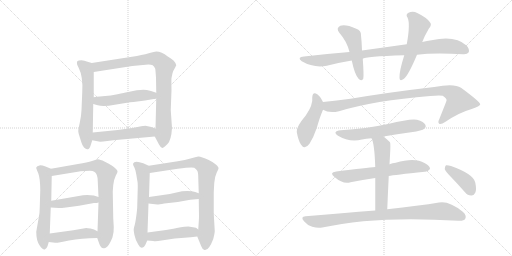
t = 0.00 s
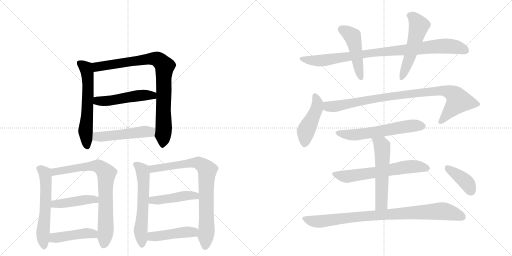
t = 2.00 s
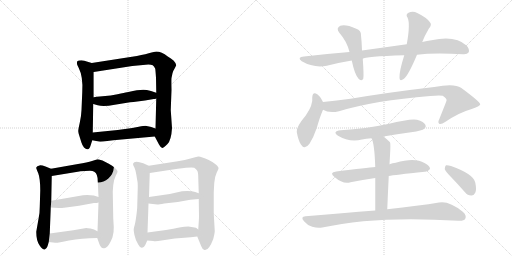
t = 4.00 s
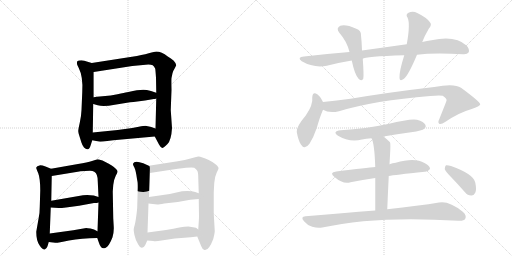
t = 6.00 s
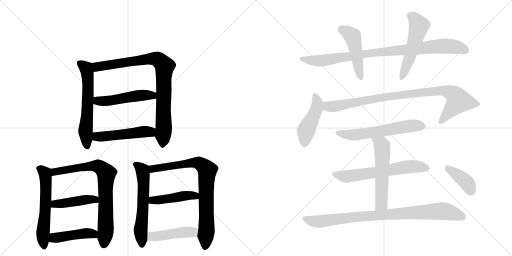
t = 8.00 s
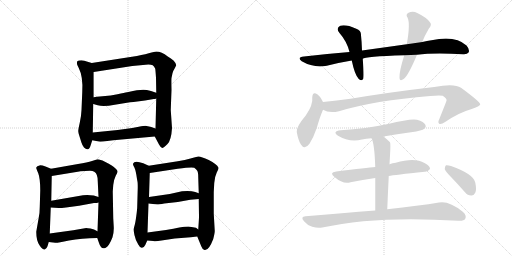
t = 10.00 s

The animated SVG that drew these frames (rendered in a browser with its animation timeline set to each time). Animation: 22 CSS @keyframes rules; frames cover the first 10.00 s.

<svg version="1.1" viewBox="0 0 2048 1024" xmlns="http://www.w3.org/2000/svg">
  <g stroke="lightgray" stroke-dasharray="1,1" stroke-width="1" transform="scale(4, 4)">
    <line x1="0" y1="0" x2="256" y2="256"></line>
    <line x1="256" y1="0" x2="0" y2="256"></line>
    <line x1="128" y1="0" x2="128" y2="256"></line>
    <line x1="0" y1="128" x2="256" y2="128"></line>
    <line x1="256" y1="0" x2="512" y2="256"></line>
    <line x1="512" y1="0" x2="256" y2="256"></line>
    <line x1="384" y1="0" x2="384" y2="256"></line>
    <line x1="256" y1="128" x2="512" y2="128"></line>
  </g>
<g transform="scale(1, -1) translate(0, -850)">
   <style type="text/css">
    @keyframes keyframes0 {
      from {
       stroke: black;
       stroke-dashoffset: 604;
       stroke-width: 128;
       }
       66% {
       animation-timing-function: step-end;
       stroke: black;
       stroke-dashoffset: 0;
       stroke-width: 128;
       }
       to {
       stroke: black;
       stroke-width: 1024;
       }
       }
       #make-me-a-hanzi-animation-0 {
         animation: keyframes0 0.741536s both;
         animation-delay: 0.000000s;
         animation-timing-function: linear;
       }
    @keyframes keyframes1 {
      from {
       stroke: black;
       stroke-dashoffset: 876;
       stroke-width: 128;
       }
       74% {
       animation-timing-function: step-end;
       stroke: black;
       stroke-dashoffset: 0;
       stroke-width: 128;
       }
       to {
       stroke: black;
       stroke-width: 1024;
       }
       }
       #make-me-a-hanzi-animation-1 {
         animation: keyframes1 0.962891s both;
         animation-delay: 0.741536s;
         animation-timing-function: linear;
       }
    @keyframes keyframes2 {
      from {
       stroke: black;
       stroke-dashoffset: 500;
       stroke-width: 128;
       }
       62% {
       animation-timing-function: step-end;
       stroke: black;
       stroke-dashoffset: 0;
       stroke-width: 128;
       }
       to {
       stroke: black;
       stroke-width: 1024;
       }
       }
       #make-me-a-hanzi-animation-2 {
         animation: keyframes2 0.656901s both;
         animation-delay: 1.704427s;
         animation-timing-function: linear;
       }
    @keyframes keyframes3 {
      from {
       stroke: black;
       stroke-dashoffset: 501;
       stroke-width: 128;
       }
       62% {
       animation-timing-function: step-end;
       stroke: black;
       stroke-dashoffset: 0;
       stroke-width: 128;
       }
       to {
       stroke: black;
       stroke-width: 1024;
       }
       }
       #make-me-a-hanzi-animation-3 {
         animation: keyframes3 0.657715s both;
         animation-delay: 2.361328s;
         animation-timing-function: linear;
       }
    @keyframes keyframes4 {
      from {
       stroke: black;
       stroke-dashoffset: 588;
       stroke-width: 128;
       }
       66% {
       animation-timing-function: step-end;
       stroke: black;
       stroke-dashoffset: 0;
       stroke-width: 128;
       }
       to {
       stroke: black;
       stroke-width: 1024;
       }
       }
       #make-me-a-hanzi-animation-4 {
         animation: keyframes4 0.728516s both;
         animation-delay: 3.019043s;
         animation-timing-function: linear;
       }
    @keyframes keyframes5 {
      from {
       stroke: black;
       stroke-dashoffset: 769;
       stroke-width: 128;
       }
       71% {
       animation-timing-function: step-end;
       stroke: black;
       stroke-dashoffset: 0;
       stroke-width: 128;
       }
       to {
       stroke: black;
       stroke-width: 1024;
       }
       }
       #make-me-a-hanzi-animation-5 {
         animation: keyframes5 0.875814s both;
         animation-delay: 3.747559s;
         animation-timing-function: linear;
       }
    @keyframes keyframes6 {
      from {
       stroke: black;
       stroke-dashoffset: 442;
       stroke-width: 128;
       }
       59% {
       animation-timing-function: step-end;
       stroke: black;
       stroke-dashoffset: 0;
       stroke-width: 128;
       }
       to {
       stroke: black;
       stroke-width: 1024;
       }
       }
       #make-me-a-hanzi-animation-6 {
         animation: keyframes6 0.609701s both;
         animation-delay: 4.623372s;
         animation-timing-function: linear;
       }
    @keyframes keyframes7 {
      from {
       stroke: black;
       stroke-dashoffset: 445;
       stroke-width: 128;
       }
       59% {
       animation-timing-function: step-end;
       stroke: black;
       stroke-dashoffset: 0;
       stroke-width: 128;
       }
       to {
       stroke: black;
       stroke-width: 1024;
       }
       }
       #make-me-a-hanzi-animation-7 {
         animation: keyframes7 0.612142s both;
         animation-delay: 5.233073s;
         animation-timing-function: linear;
       }
    @keyframes keyframes8 {
      from {
       stroke: black;
       stroke-dashoffset: 594;
       stroke-width: 128;
       }
       66% {
       animation-timing-function: step-end;
       stroke: black;
       stroke-dashoffset: 0;
       stroke-width: 128;
       }
       to {
       stroke: black;
       stroke-width: 1024;
       }
       }
       #make-me-a-hanzi-animation-8 {
         animation: keyframes8 0.733398s both;
         animation-delay: 5.845215s;
         animation-timing-function: linear;
       }
    @keyframes keyframes9 {
      from {
       stroke: black;
       stroke-dashoffset: 803;
       stroke-width: 128;
       }
       72% {
       animation-timing-function: step-end;
       stroke: black;
       stroke-dashoffset: 0;
       stroke-width: 128;
       }
       to {
       stroke: black;
       stroke-width: 1024;
       }
       }
       #make-me-a-hanzi-animation-9 {
         animation: keyframes9 0.903483s both;
         animation-delay: 6.578613s;
         animation-timing-function: linear;
       }
    @keyframes keyframes10 {
      from {
       stroke: black;
       stroke-dashoffset: 449;
       stroke-width: 128;
       }
       59% {
       animation-timing-function: step-end;
       stroke: black;
       stroke-dashoffset: 0;
       stroke-width: 128;
       }
       to {
       stroke: black;
       stroke-width: 1024;
       }
       }
       #make-me-a-hanzi-animation-10 {
         animation: keyframes10 0.615397s both;
         animation-delay: 7.482096s;
         animation-timing-function: linear;
       }
    @keyframes keyframes11 {
      from {
       stroke: black;
       stroke-dashoffset: 450;
       stroke-width: 128;
       }
       59% {
       animation-timing-function: step-end;
       stroke: black;
       stroke-dashoffset: 0;
       stroke-width: 128;
       }
       to {
       stroke: black;
       stroke-width: 1024;
       }
       }
       #make-me-a-hanzi-animation-11 {
         animation: keyframes11 0.616211s both;
         animation-delay: 8.097493s;
         animation-timing-function: linear;
       }
    @keyframes keyframes12 {
      from {
       stroke: black;
       stroke-dashoffset: 918;
       stroke-width: 128;
       }
       75% {
       animation-timing-function: step-end;
       stroke: black;
       stroke-dashoffset: 0;
       stroke-width: 128;
       }
       to {
       stroke: black;
       stroke-width: 1024;
       }
       }
       #make-me-a-hanzi-animation-12 {
         animation: keyframes12 0.997070s both;
         animation-delay: 8.713704s;
         animation-timing-function: linear;
       }
    @keyframes keyframes13 {
      from {
       stroke: black;
       stroke-dashoffset: 475;
       stroke-width: 128;
       }
       61% {
       animation-timing-function: step-end;
       stroke: black;
       stroke-dashoffset: 0;
       stroke-width: 128;
       }
       to {
       stroke: black;
       stroke-width: 1024;
       }
       }
       #make-me-a-hanzi-animation-13 {
         animation: keyframes13 0.636556s both;
         animation-delay: 9.710775s;
         animation-timing-function: linear;
       }
    @keyframes keyframes14 {
      from {
       stroke: black;
       stroke-dashoffset: 535;
       stroke-width: 128;
       }
       64% {
       animation-timing-function: step-end;
       stroke: black;
       stroke-dashoffset: 0;
       stroke-width: 128;
       }
       to {
       stroke: black;
       stroke-width: 1024;
       }
       }
       #make-me-a-hanzi-animation-14 {
         animation: keyframes14 0.685384s both;
         animation-delay: 10.347331s;
         animation-timing-function: linear;
       }
    @keyframes keyframes15 {
      from {
       stroke: black;
       stroke-dashoffset: 457;
       stroke-width: 128;
       }
       60% {
       animation-timing-function: step-end;
       stroke: black;
       stroke-dashoffset: 0;
       stroke-width: 128;
       }
       to {
       stroke: black;
       stroke-width: 1024;
       }
       }
       #make-me-a-hanzi-animation-15 {
         animation: keyframes15 0.621908s both;
         animation-delay: 11.032715s;
         animation-timing-function: linear;
       }
    @keyframes keyframes16 {
      from {
       stroke: black;
       stroke-dashoffset: 924;
       stroke-width: 128;
       }
       75% {
       animation-timing-function: step-end;
       stroke: black;
       stroke-dashoffset: 0;
       stroke-width: 128;
       }
       to {
       stroke: black;
       stroke-width: 1024;
       }
       }
       #make-me-a-hanzi-animation-16 {
         animation: keyframes16 1.001953s both;
         animation-delay: 11.654622s;
         animation-timing-function: linear;
       }
    @keyframes keyframes17 {
      from {
       stroke: black;
       stroke-dashoffset: 594;
       stroke-width: 128;
       }
       66% {
       animation-timing-function: step-end;
       stroke: black;
       stroke-dashoffset: 0;
       stroke-width: 128;
       }
       to {
       stroke: black;
       stroke-width: 1024;
       }
       }
       #make-me-a-hanzi-animation-17 {
         animation: keyframes17 0.733398s both;
         animation-delay: 12.656576s;
         animation-timing-function: linear;
       }
    @keyframes keyframes18 {
      from {
       stroke: black;
       stroke-dashoffset: 631;
       stroke-width: 128;
       }
       67% {
       animation-timing-function: step-end;
       stroke: black;
       stroke-dashoffset: 0;
       stroke-width: 128;
       }
       to {
       stroke: black;
       stroke-width: 1024;
       }
       }
       #make-me-a-hanzi-animation-18 {
         animation: keyframes18 0.763509s both;
         animation-delay: 13.389974s;
         animation-timing-function: linear;
       }
    @keyframes keyframes19 {
      from {
       stroke: black;
       stroke-dashoffset: 560;
       stroke-width: 128;
       }
       65% {
       animation-timing-function: step-end;
       stroke: black;
       stroke-dashoffset: 0;
       stroke-width: 128;
       }
       to {
       stroke: black;
       stroke-width: 1024;
       }
       }
       #make-me-a-hanzi-animation-19 {
         animation: keyframes19 0.705729s both;
         animation-delay: 14.153483s;
         animation-timing-function: linear;
       }
    @keyframes keyframes20 {
      from {
       stroke: black;
       stroke-dashoffset: 892;
       stroke-width: 128;
       }
       74% {
       animation-timing-function: step-end;
       stroke: black;
       stroke-dashoffset: 0;
       stroke-width: 128;
       }
       to {
       stroke: black;
       stroke-width: 1024;
       }
       }
       #make-me-a-hanzi-animation-20 {
         animation: keyframes20 0.975911s both;
         animation-delay: 14.859212s;
         animation-timing-function: linear;
       }
    @keyframes keyframes21 {
      from {
       stroke: black;
       stroke-dashoffset: 395;
       stroke-width: 128;
       }
       56% {
       animation-timing-function: step-end;
       stroke: black;
       stroke-dashoffset: 0;
       stroke-width: 128;
       }
       to {
       stroke: black;
       stroke-width: 1024;
       }
       }
       #make-me-a-hanzi-animation-21 {
         animation: keyframes21 0.571452s both;
         animation-delay: 15.835124s;
         animation-timing-function: linear;
       }
</style>
<path d="M 367 598 L 347 604 Q 339 608 326 609 Q 313 609 309 605 Q 307 597 308 595 Q 307 594 315 578 Q 333 543 329 481 L 326 410 Q 325 385 319 359 Q 313 332 313 326 Q 313 319 320 298 L 326 279 Q 329 269 336 260 Q 344 252 350 253 Q 357 251 363 270 L 369 289 L 371 320 L 373 434 L 375 461 L 375 562 C 375 592 375 596 367 598 Z" fill="lightgray"></path> 
<path d="M 528 623 L 367 598 C 337 593 345 557 375 562 L 529 586 L 572 590 Q 600 594 611 589 Q 617 584 621 575 Q 622 568 624 539 L 625 479 L 625 456 L 622 336 C 621 306 617 308 619 304 L 636 272 Q 643 259 649 258 Q 654 258 670 274 Q 685 289 688 338 L 683 410 L 686 490 Q 685 535 686 538 L 690 557 Q 692 566 699 577 L 705 589 Q 705 596 695 607 Q 684 617 671 624 Q 646 644 625 644 Q 620 644 595 637 Q 569 630 528 623 Z" fill="lightgray"></path> 
<path d="M 580 448 L 615 454 Q 621 454 625 456 C 654 463 653 470 625 479 L 604 486 Q 578 494 561 490 Q 548 490 532 486 Q 516 482 508 481 Q 499 480 470 473 Q 440 466 421 466 L 399 464 Q 387 463 375 461 C 345 456 344 442 373 434 L 391 429 Q 413 422 459 431 L 508 439 Q 520 441 534 442 L 580 448 Z" fill="lightgray"></path> 
<path d="M 369 289 L 395 284 Q 398 283 413 284 L 453 289 L 619 304 C 649 307 650 326 622 336 L 605 342 L 582 347 Q 576 347 555 343 L 529 338 L 471 330 L 371 320 C 341 317 340 295 369 289 Z" fill="lightgray"></path> 
<path d="M 204 175 L 182 184 Q 169 189 161 189 Q 146 185 145 180 Q 144 177 153 157 Q 161 136 161 88 L 159 22 Q 159 -1 155 -20 L 145 -77 Q 145 -112 158 -131 Q 171 -150 179 -148 Q 186 -146 190 -135 L 195 -118 L 199 -84 L 203 20 L 205 47 L 207 146 C 208 174 208 174 204 175 Z" fill="lightgray"></path> 
<path d="M 312 194 L 204 175 C 174 170 177 141 207 146 L 317 164 Q 319 165 321 165 L 360 167 Q 371 167 377 163 Q 391 155 391 125 L 394 62 L 394 40 L 390 -75 L 389 -102 L 396 -122 Q 399 -132 404 -138 Q 408 -144 417 -143 Q 425 -143 436 -128 Q 444 -115 450 -99 Q 456 -78 455 -58 L 453 -23 L 451 84 L 453 110 Q 455 131 463 147 Q 471 162 470 164 Q 470 171 454 183 Q 438 194 437 194 L 410 208 Q 393 213 390 213 L 368 206 Q 350 200 312 194 Z" fill="lightgray"></path> 
<path d="M 316 27 L 376 38 Q 389 38 394 40 C 423 47 423 53 394 62 L 375 68 Q 350 72 332 69 L 205 47 C 175 42 173 22 203 20 L 235 18 Q 238 17 264 20 L 316 27 Z" fill="lightgray"></path> 
<path d="M 195 -118 L 221 -121 Q 225 -123 276 -112 Q 326 -102 389 -102 C 419 -102 417 -88 390 -75 L 376 -68 L 362 -64 Q 349 -62 345 -62 L 293 -71 L 199 -84 C 169 -88 165 -115 195 -118 Z" fill="lightgray"></path> 
<path d="M 595 187 L 573 197 Q 537 210 532 195 Q 531 192 538 179 Q 544 165 548 134 L 550 123 Q 551 119 551 99 L 549 28 Q 549 13 545 -15 Q 541 -44 538 -53 Q 535 -62 535 -66 Q 534 -71 538 -91 Q 542 -111 553 -128 Q 560 -142 568 -141 Q 576 -140 581 -130 L 589 -112 L 590 -80 L 594 36 L 596 62 L 599 158 C 600 185 600 185 595 187 Z" fill="lightgray"></path> 
<path d="M 859 -74 L 855 -5 L 855 82 L 857 118 Q 859 144 867 160 Q 875 175 874 179 Q 867 194 835 210 Q 803 225 793 224 Q 783 222 762 216 Q 741 210 711 205 L 595 187 C 565 182 569 153 599 158 L 711 175 Q 768 183 777 179 Q 785 174 789 167 Q 793 161 793 140 L 795 77 L 795 54 L 796 -17 Q 796 -24 793 -68 L 789 -96 L 805 -135 Q 809 -147 818 -150 Q 835 -154 853 -106 Q 859 -82 859 -74 Z" fill="lightgray"></path> 
<path d="M 594 36 L 629 32 Q 636 32 657 36 L 711 42 L 761 51 L 795 54 C 825 57 823 67 795 77 L 781 82 Q 763 88 728 85 L 679 74 L 596 62 C 566 58 564 39 594 36 Z" fill="lightgray"></path> 
<path d="M 589 -112 L 613 -114 Q 621 -117 646 -112 L 699 -104 L 763 -99 Q 768 -98 789 -96 C 819 -93 817 -86 793 -68 L 784 -61 L 754 -56 Q 738 -56 717 -60 Q 696 -65 664 -70 L 590 -80 C 560 -84 559 -110 589 -112 Z" fill="lightgray"></path> 
<path d="M 1668 631 Q 1735 640 1853 633 Q 1869 632 1875 641 Q 1879 653 1866 668 Q 1821 710 1726 689 Q 1708 686 1689 682 L 1627 673 Q 1542 661 1448 648 L 1398 642 Q 1311 635 1216 624 Q 1186 621 1207 605 Q 1255 577 1307 587 Q 1358 600 1407 608 L 1451 615 Q 1458 624 1617 629 L 1668 631 Z" fill="lightgray"></path> 
<path d="M 1448 648 Q 1447 682 1444 709 Q 1445 728 1425 735 Q 1383 754 1361 747 Q 1342 737 1358 718 Q 1388 684 1398 642 L 1407 608 Q 1419 550 1435 534 Q 1448 524 1453 535 Q 1456 547 1451 615 L 1448 648 Z" fill="lightgray"></path> 
<path d="M 1689 682 Q 1698 706 1715 735 Q 1730 751 1719 762 Q 1706 780 1669 798 Q 1651 808 1632 798 Q 1622 791 1630 780 Q 1642 755 1627 673 L 1617 629 Q 1596 562 1598 538 Q 1599 522 1616 535 Q 1634 550 1668 631 L 1689 682 Z" fill="lightgray"></path> 
<path d="M 1292 442 Q 1280 466 1269 473 Q 1251 486 1249 461 Q 1253 431 1223 388 Q 1184 342 1187 322 Q 1193 289 1203 273 Q 1218 248 1238 275 Q 1254 300 1267 338 Q 1280 384 1292 411 C 1299 428 1299 428 1292 442 Z" fill="lightgray"></path> 
<path d="M 1292 411 Q 1316 396 1356 405 Q 1497 448 1721 466 Q 1757 470 1771 467 Q 1789 455 1786 447 Q 1786 446 1757 373 Q 1750 360 1757 355 Q 1764 351 1782 363 Q 1837 400 1884 413 Q 1921 425 1921 433 Q 1920 443 1844 499 Q 1817 518 1737 502 Q 1557 481 1402 455 Q 1347 448 1292 442 C 1262 439 1264 422 1292 411 Z" fill="lightgray"></path> 
<path d="M 1534 304 Q 1588 314 1644 321 Q 1690 328 1697 335 Q 1706 342 1702 350 Q 1696 363 1668 371 Q 1644 377 1552 354 Q 1464 335 1363 329 Q 1327 325 1352 307 Q 1397 280 1448 292 Q 1464 296 1486 297 L 1534 304 Z" fill="lightgray"></path> 
<path d="M 1555 146 Q 1576 150 1699 163 Q 1711 162 1720 174 Q 1721 187 1698 198 Q 1659 222 1583 199 Q 1570 198 1558 193 L 1501 182 Q 1470 179 1345 164 Q 1315 161 1338 142 Q 1372 112 1402 121 Q 1447 130 1501 138 L 1555 146 Z" fill="lightgray"></path> 
<path d="M 1549 13 Q 1552 86 1555 146 L 1558 193 Q 1559 212 1560 228 Q 1563 276 1560 281 Q 1547 294 1534 304 C 1511 323 1475 325 1486 297 Q 1498 276 1501 182 L 1501 138 Q 1501 86 1501 8 C 1501 -22 1548 -17 1549 13 Z" fill="lightgray"></path> 
<path d="M 1501 8 Q 1372 -2 1222 -15 Q 1200 -16 1216 -35 Q 1229 -51 1249 -57 Q 1271 -64 1289 -60 Q 1505 -12 1834 -33 Q 1856 -34 1861 -25 Q 1868 -12 1851 3 Q 1796 48 1756 40 Q 1677 27 1549 13 L 1501 8 Z" fill="lightgray"></path> 
<path d="M 1804 142 Q 1831 114 1860 81 Q 1870 68 1885 68 Q 1895 67 1901 79 Q 1907 92 1901 120 Q 1894 154 1804 186 Q 1791 190 1784 189 Q 1780 186 1779 174 Q 1782 164 1804 142 Z" fill="lightgray"></path> 
      <clipPath id="make-me-a-hanzi-clip-0">
      <path d="M 367 598 L 347 604 Q 339 608 326 609 Q 313 609 309 605 Q 307 597 308 595 Q 307 594 315 578 Q 333 543 329 481 L 326 410 Q 325 385 319 359 Q 313 332 313 326 Q 313 319 320 298 L 326 279 Q 329 269 336 260 Q 344 252 350 253 Q 357 251 363 270 L 369 289 L 371 320 L 373 434 L 375 461 L 375 562 C 375 592 375 596 367 598 Z" fill="lightgray"></path>
      </clipPath>
      <path clip-path="url(#make-me-a-hanzi-clip-0)" d="M 316 599 L 344 577 L 350 555 L 353 483 L 342 333 L 348 266 " fill="none" id="make-me-a-hanzi-animation-0" stroke-dasharray="476 952" stroke-linecap="round"></path>

      <clipPath id="make-me-a-hanzi-clip-1">
      <path d="M 528 623 L 367 598 C 337 593 345 557 375 562 L 529 586 L 572 590 Q 600 594 611 589 Q 617 584 621 575 Q 622 568 624 539 L 625 479 L 625 456 L 622 336 C 621 306 617 308 619 304 L 636 272 Q 643 259 649 258 Q 654 258 670 274 Q 685 289 688 338 L 683 410 L 686 490 Q 685 535 686 538 L 690 557 Q 692 566 699 577 L 705 589 Q 705 596 695 607 Q 684 617 671 624 Q 646 644 625 644 Q 620 644 595 637 Q 569 630 528 623 Z" fill="lightgray"></path>
      </clipPath>
      <path clip-path="url(#make-me-a-hanzi-clip-1)" d="M 375 594 L 395 583 L 613 616 L 632 612 L 659 586 L 650 266 " fill="none" id="make-me-a-hanzi-animation-1" stroke-dasharray="748 1496" stroke-linecap="round"></path>

      <clipPath id="make-me-a-hanzi-clip-2">
      <path d="M 580 448 L 615 454 Q 621 454 625 456 C 654 463 653 470 625 479 L 604 486 Q 578 494 561 490 Q 548 490 532 486 Q 516 482 508 481 Q 499 480 470 473 Q 440 466 421 466 L 399 464 Q 387 463 375 461 C 345 456 344 442 373 434 L 391 429 Q 413 422 459 431 L 508 439 Q 520 441 534 442 L 580 448 Z" fill="lightgray"></path>
      </clipPath>
      <path clip-path="url(#make-me-a-hanzi-clip-2)" d="M 380 440 L 395 447 L 432 446 L 579 470 L 610 468 L 619 462 " fill="none" id="make-me-a-hanzi-animation-2" stroke-dasharray="372 744" stroke-linecap="round"></path>

      <clipPath id="make-me-a-hanzi-clip-3">
      <path d="M 369 289 L 395 284 Q 398 283 413 284 L 453 289 L 619 304 C 649 307 650 326 622 336 L 605 342 L 582 347 Q 576 347 555 343 L 529 338 L 471 330 L 371 320 C 341 317 340 295 369 289 Z" fill="lightgray"></path>
      </clipPath>
      <path clip-path="url(#make-me-a-hanzi-clip-3)" d="M 377 296 L 388 304 L 601 322 L 616 331 " fill="none" id="make-me-a-hanzi-animation-3" stroke-dasharray="373 746" stroke-linecap="round"></path>

      <clipPath id="make-me-a-hanzi-clip-4">
      <path d="M 204 175 L 182 184 Q 169 189 161 189 Q 146 185 145 180 Q 144 177 153 157 Q 161 136 161 88 L 159 22 Q 159 -1 155 -20 L 145 -77 Q 145 -112 158 -131 Q 171 -150 179 -148 Q 186 -146 190 -135 L 195 -118 L 199 -84 L 203 20 L 205 47 L 207 146 C 208 174 208 174 204 175 Z" fill="lightgray"></path>
      </clipPath>
      <path clip-path="url(#make-me-a-hanzi-clip-4)" d="M 152 178 L 180 157 L 183 139 L 183 54 L 172 -87 L 177 -139 " fill="none" id="make-me-a-hanzi-animation-4" stroke-dasharray="460 920" stroke-linecap="round"></path>

      <clipPath id="make-me-a-hanzi-clip-5">
      <path d="M 312 194 L 204 175 C 174 170 177 141 207 146 L 317 164 Q 319 165 321 165 L 360 167 Q 371 167 377 163 Q 391 155 391 125 L 394 62 L 394 40 L 390 -75 L 389 -102 L 396 -122 Q 399 -132 404 -138 Q 408 -144 417 -143 Q 425 -143 436 -128 Q 444 -115 450 -99 Q 456 -78 455 -58 L 453 -23 L 451 84 L 453 110 Q 455 131 463 147 Q 471 162 470 164 Q 470 171 454 183 Q 438 194 437 194 L 410 208 Q 393 213 390 213 L 368 206 Q 350 200 312 194 Z" fill="lightgray"></path>
      </clipPath>
      <path clip-path="url(#make-me-a-hanzi-clip-5)" d="M 214 154 L 220 163 L 368 186 L 396 184 L 426 156 L 421 87 L 423 -74 L 416 -127 " fill="none" id="make-me-a-hanzi-animation-5" stroke-dasharray="641 1282" stroke-linecap="round"></path>

      <clipPath id="make-me-a-hanzi-clip-6">
      <path d="M 316 27 L 376 38 Q 389 38 394 40 C 423 47 423 53 394 62 L 375 68 Q 350 72 332 69 L 205 47 C 175 42 173 22 203 20 L 235 18 Q 238 17 264 20 L 316 27 Z" fill="lightgray"></path>
      </clipPath>
      <path clip-path="url(#make-me-a-hanzi-clip-6)" d="M 209 26 L 220 34 L 340 51 L 375 53 L 389 46 " fill="none" id="make-me-a-hanzi-animation-6" stroke-dasharray="314 628" stroke-linecap="round"></path>

      <clipPath id="make-me-a-hanzi-clip-7">
      <path d="M 195 -118 L 221 -121 Q 225 -123 276 -112 Q 326 -102 389 -102 C 419 -102 417 -88 390 -75 L 376 -68 L 362 -64 Q 349 -62 345 -62 L 293 -71 L 199 -84 C 169 -88 165 -115 195 -118 Z" fill="lightgray"></path>
      </clipPath>
      <path clip-path="url(#make-me-a-hanzi-clip-7)" d="M 202 -113 L 224 -100 L 329 -84 L 373 -85 L 381 -95 " fill="none" id="make-me-a-hanzi-animation-7" stroke-dasharray="317 634" stroke-linecap="round"></path>

      <clipPath id="make-me-a-hanzi-clip-8">
      <path d="M 595 187 L 573 197 Q 537 210 532 195 Q 531 192 538 179 Q 544 165 548 134 L 550 123 Q 551 119 551 99 L 549 28 Q 549 13 545 -15 Q 541 -44 538 -53 Q 535 -62 535 -66 Q 534 -71 538 -91 Q 542 -111 553 -128 Q 560 -142 568 -141 Q 576 -140 581 -130 L 589 -112 L 590 -80 L 594 36 L 596 62 L 599 158 C 600 185 600 185 595 187 Z" fill="lightgray"></path>
      </clipPath>
      <path clip-path="url(#make-me-a-hanzi-clip-8)" d="M 540 194 L 568 171 L 572 152 L 574 70 L 563 -66 L 567 -130 " fill="none" id="make-me-a-hanzi-animation-8" stroke-dasharray="466 932" stroke-linecap="round"></path>

      <clipPath id="make-me-a-hanzi-clip-9">
      <path d="M 859 -74 L 855 -5 L 855 82 L 857 118 Q 859 144 867 160 Q 875 175 874 179 Q 867 194 835 210 Q 803 225 793 224 Q 783 222 762 216 Q 741 210 711 205 L 595 187 C 565 182 569 153 599 158 L 711 175 Q 768 183 777 179 Q 785 174 789 167 Q 793 161 793 140 L 795 77 L 795 54 L 796 -17 Q 796 -24 793 -68 L 789 -96 L 805 -135 Q 809 -147 818 -150 Q 835 -154 853 -106 Q 859 -82 859 -74 Z" fill="lightgray"></path>
      </clipPath>
      <path clip-path="url(#make-me-a-hanzi-clip-9)" d="M 605 166 L 612 175 L 773 200 L 801 195 L 826 173 L 821 -138 " fill="none" id="make-me-a-hanzi-animation-9" stroke-dasharray="675 1350" stroke-linecap="round"></path>

      <clipPath id="make-me-a-hanzi-clip-10">
      <path d="M 594 36 L 629 32 Q 636 32 657 36 L 711 42 L 761 51 L 795 54 C 825 57 823 67 795 77 L 781 82 Q 763 88 728 85 L 679 74 L 596 62 C 566 58 564 39 594 36 Z" fill="lightgray"></path>
      </clipPath>
      <path clip-path="url(#make-me-a-hanzi-clip-10)" d="M 601 42 L 610 49 L 737 67 L 772 68 L 789 60 " fill="none" id="make-me-a-hanzi-animation-10" stroke-dasharray="321 642" stroke-linecap="round"></path>

      <clipPath id="make-me-a-hanzi-clip-11">
      <path d="M 589 -112 L 613 -114 Q 621 -117 646 -112 L 699 -104 L 763 -99 Q 768 -98 789 -96 C 819 -93 817 -86 793 -68 L 784 -61 L 754 -56 Q 738 -56 717 -60 Q 696 -65 664 -70 L 590 -80 C 560 -84 559 -110 589 -112 Z" fill="lightgray"></path>
      </clipPath>
      <path clip-path="url(#make-me-a-hanzi-clip-11)" d="M 595 -107 L 615 -95 L 727 -80 L 772 -78 L 780 -88 " fill="none" id="make-me-a-hanzi-animation-11" stroke-dasharray="322 644" stroke-linecap="round"></path>

      <clipPath id="make-me-a-hanzi-clip-12">
      <path d="M 1668 631 Q 1735 640 1853 633 Q 1869 632 1875 641 Q 1879 653 1866 668 Q 1821 710 1726 689 Q 1708 686 1689 682 L 1627 673 Q 1542 661 1448 648 L 1398 642 Q 1311 635 1216 624 Q 1186 621 1207 605 Q 1255 577 1307 587 Q 1358 600 1407 608 L 1451 615 Q 1458 624 1617 629 L 1668 631 Z" fill="lightgray"></path>
      </clipPath>
      <path clip-path="url(#make-me-a-hanzi-clip-12)" d="M 1209 616 L 1247 608 L 1309 610 L 1504 641 L 1760 666 L 1816 664 L 1864 647 " fill="none" id="make-me-a-hanzi-animation-12" stroke-dasharray="790 1580" stroke-linecap="round"></path>

      <clipPath id="make-me-a-hanzi-clip-13">
      <path d="M 1448 648 Q 1447 682 1444 709 Q 1445 728 1425 735 Q 1383 754 1361 747 Q 1342 737 1358 718 Q 1388 684 1398 642 L 1407 608 Q 1419 550 1435 534 Q 1448 524 1453 535 Q 1456 547 1451 615 L 1448 648 Z" fill="lightgray"></path>
      </clipPath>
      <path clip-path="url(#make-me-a-hanzi-clip-13)" d="M 1367 732 L 1412 699 L 1444 539 " fill="none" id="make-me-a-hanzi-animation-13" stroke-dasharray="347 694" stroke-linecap="round"></path>

      <clipPath id="make-me-a-hanzi-clip-14">
      <path d="M 1689 682 Q 1698 706 1715 735 Q 1730 751 1719 762 Q 1706 780 1669 798 Q 1651 808 1632 798 Q 1622 791 1630 780 Q 1642 755 1627 673 L 1617 629 Q 1596 562 1598 538 Q 1599 522 1616 535 Q 1634 550 1668 631 L 1689 682 Z" fill="lightgray"></path>
      </clipPath>
      <path clip-path="url(#make-me-a-hanzi-clip-14)" d="M 1638 788 L 1655 779 L 1676 747 L 1643 629 L 1607 537 " fill="none" id="make-me-a-hanzi-animation-14" stroke-dasharray="407 814" stroke-linecap="round"></path>

      <clipPath id="make-me-a-hanzi-clip-15">
      <path d="M 1292 442 Q 1280 466 1269 473 Q 1251 486 1249 461 Q 1253 431 1223 388 Q 1184 342 1187 322 Q 1193 289 1203 273 Q 1218 248 1238 275 Q 1254 300 1267 338 Q 1280 384 1292 411 C 1299 428 1299 428 1292 442 Z" fill="lightgray"></path>
      </clipPath>
      <path clip-path="url(#make-me-a-hanzi-clip-15)" d="M 1260 466 L 1270 434 L 1267 415 L 1223 325 L 1219 277 " fill="none" id="make-me-a-hanzi-animation-15" stroke-dasharray="329 658" stroke-linecap="round"></path>

      <clipPath id="make-me-a-hanzi-clip-16">
      <path d="M 1292 411 Q 1316 396 1356 405 Q 1497 448 1721 466 Q 1757 470 1771 467 Q 1789 455 1786 447 Q 1786 446 1757 373 Q 1750 360 1757 355 Q 1764 351 1782 363 Q 1837 400 1884 413 Q 1921 425 1921 433 Q 1920 443 1844 499 Q 1817 518 1737 502 Q 1557 481 1402 455 Q 1347 448 1292 442 C 1262 439 1264 422 1292 411 Z" fill="lightgray"></path>
      </clipPath>
      <path clip-path="url(#make-me-a-hanzi-clip-16)" d="M 1301 434 L 1313 424 L 1345 425 L 1513 458 L 1771 488 L 1813 474 L 1834 446 L 1762 362 " fill="none" id="make-me-a-hanzi-animation-16" stroke-dasharray="796 1592" stroke-linecap="round"></path>

      <clipPath id="make-me-a-hanzi-clip-17">
      <path d="M 1534 304 Q 1588 314 1644 321 Q 1690 328 1697 335 Q 1706 342 1702 350 Q 1696 363 1668 371 Q 1644 377 1552 354 Q 1464 335 1363 329 Q 1327 325 1352 307 Q 1397 280 1448 292 Q 1464 296 1486 297 L 1534 304 Z" fill="lightgray"></path>
      </clipPath>
      <path clip-path="url(#make-me-a-hanzi-clip-17)" d="M 1355 319 L 1413 310 L 1637 346 L 1689 346 " fill="none" id="make-me-a-hanzi-animation-17" stroke-dasharray="466 932" stroke-linecap="round"></path>

      <clipPath id="make-me-a-hanzi-clip-18">
      <path d="M 1555 146 Q 1576 150 1699 163 Q 1711 162 1720 174 Q 1721 187 1698 198 Q 1659 222 1583 199 Q 1570 198 1558 193 L 1501 182 Q 1470 179 1345 164 Q 1315 161 1338 142 Q 1372 112 1402 121 Q 1447 130 1501 138 L 1555 146 Z" fill="lightgray"></path>
      </clipPath>
      <path clip-path="url(#make-me-a-hanzi-clip-18)" d="M 1339 154 L 1392 144 L 1630 183 L 1675 184 L 1709 176 " fill="none" id="make-me-a-hanzi-animation-18" stroke-dasharray="503 1006" stroke-linecap="round"></path>

      <clipPath id="make-me-a-hanzi-clip-19">
      <path d="M 1549 13 Q 1552 86 1555 146 L 1558 193 Q 1559 212 1560 228 Q 1563 276 1560 281 Q 1547 294 1534 304 C 1511 323 1475 325 1486 297 Q 1498 276 1501 182 L 1501 138 Q 1501 86 1501 8 C 1501 -22 1548 -17 1549 13 Z" fill="lightgray"></path>
      </clipPath>
      <path clip-path="url(#make-me-a-hanzi-clip-19)" d="M 1492 296 L 1526 269 L 1530 240 L 1525 36 L 1506 17 " fill="none" id="make-me-a-hanzi-animation-19" stroke-dasharray="432 864" stroke-linecap="round"></path>

      <clipPath id="make-me-a-hanzi-clip-20">
      <path d="M 1501 8 Q 1372 -2 1222 -15 Q 1200 -16 1216 -35 Q 1229 -51 1249 -57 Q 1271 -64 1289 -60 Q 1505 -12 1834 -33 Q 1856 -34 1861 -25 Q 1868 -12 1851 3 Q 1796 48 1756 40 Q 1677 27 1549 13 L 1501 8 Z" fill="lightgray"></path>
      </clipPath>
      <path clip-path="url(#make-me-a-hanzi-clip-20)" d="M 1219 -25 L 1280 -36 L 1481 -12 L 1765 6 L 1799 1 L 1849 -17 " fill="none" id="make-me-a-hanzi-animation-20" stroke-dasharray="764 1528" stroke-linecap="round"></path>

      <clipPath id="make-me-a-hanzi-clip-21">
      <path d="M 1804 142 Q 1831 114 1860 81 Q 1870 68 1885 68 Q 1895 67 1901 79 Q 1907 92 1901 120 Q 1894 154 1804 186 Q 1791 190 1784 189 Q 1780 186 1779 174 Q 1782 164 1804 142 Z" fill="lightgray"></path>
      </clipPath>
      <path clip-path="url(#make-me-a-hanzi-clip-21)" d="M 1788 179 L 1861 126 L 1886 84 " fill="none" id="make-me-a-hanzi-animation-21" stroke-dasharray="267 534" stroke-linecap="round"></path>

</g>
</svg>
